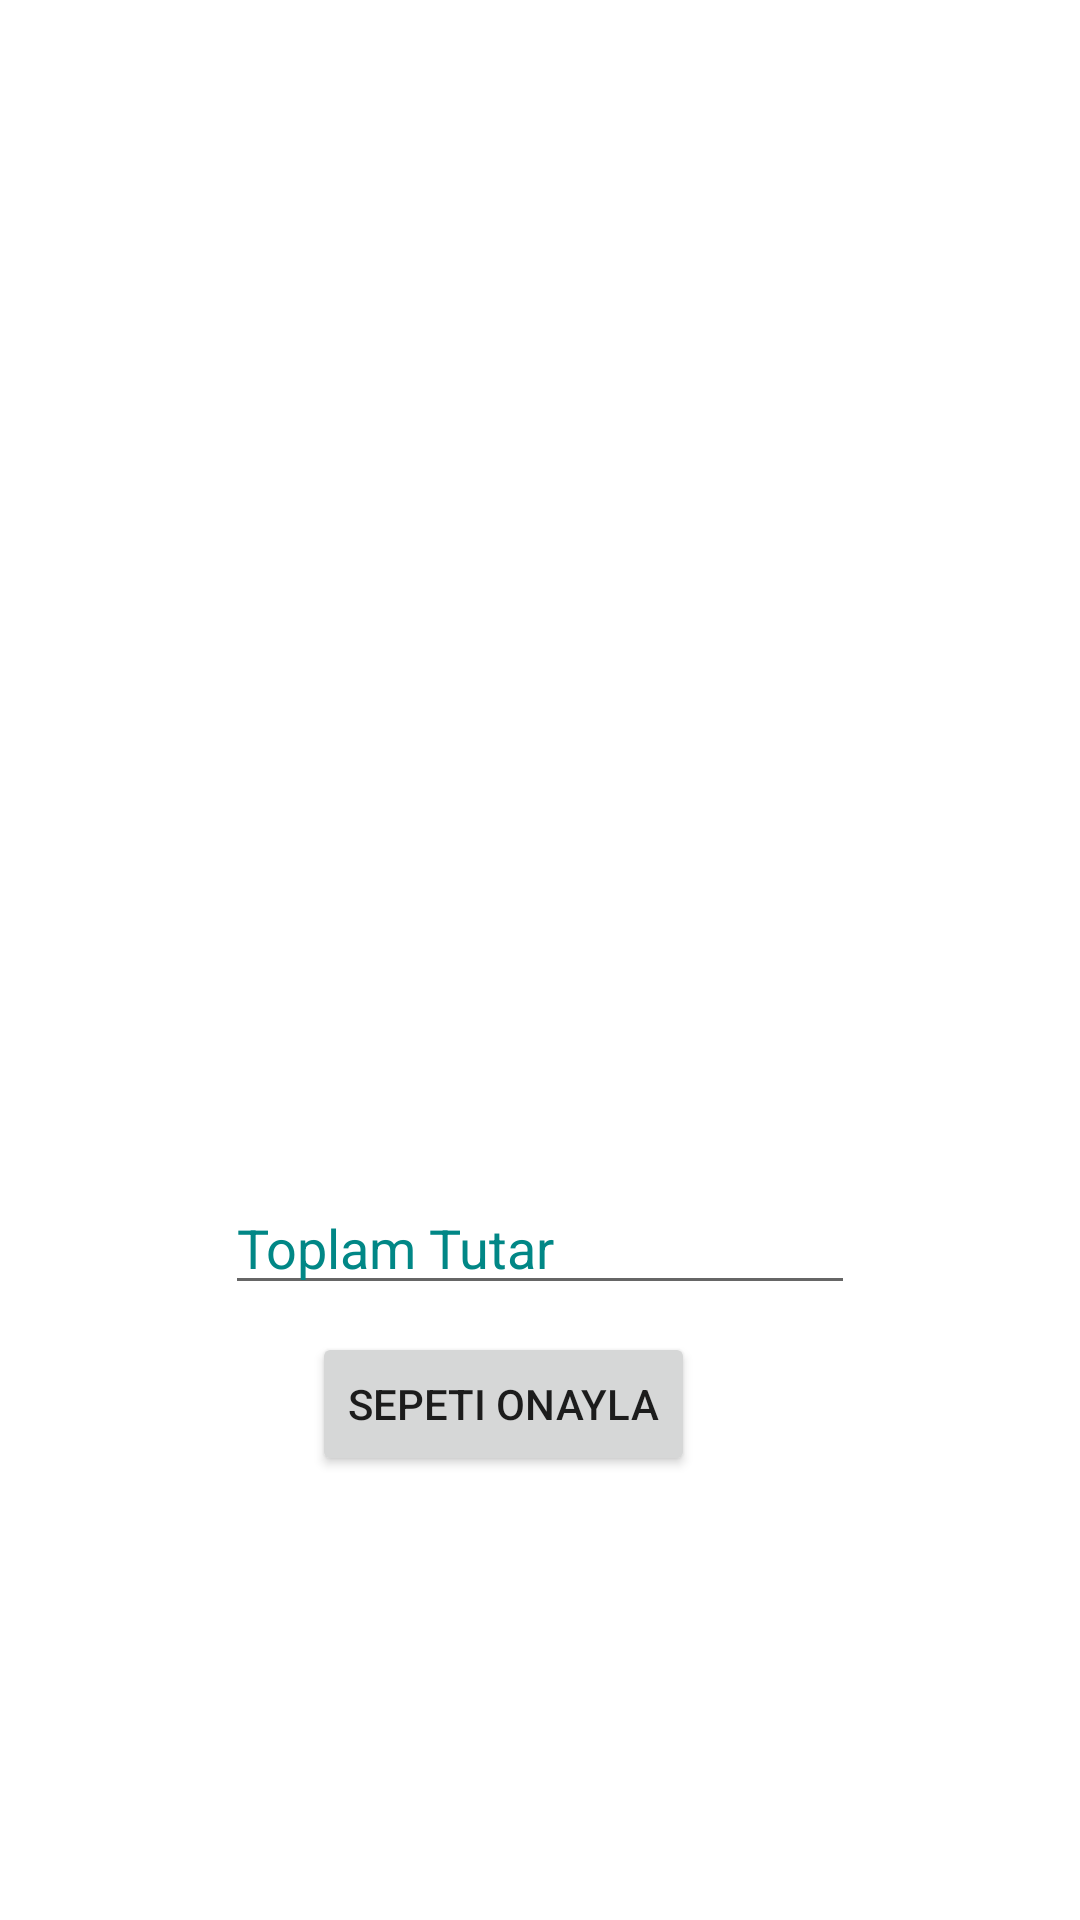

Reconstruct the res/layout file that produces this screen, plus the resources it refers to.
<!-- AndroidManifest.xml: application theme Theme.CicekBahcesi -->
<!-- res/layout/activity_musteri_sepet.xml -->
<?xml version="1.0" encoding="utf-8"?>
<androidx.constraintlayout.widget.ConstraintLayout xmlns:android="http://schemas.android.com/apk/res/android"
    xmlns:app="http://schemas.android.com/apk/res-auto"
    xmlns:tools="http://schemas.android.com/tools"
    android:layout_width="match_parent"
    android:layout_height="match_parent"
    android:background="@drawable/arkaplan"
    tools:context=".MusteriSepet">

    <EditText
        android:id="@+id/PlnMusteriSepetToplamTutar"
        android:layout_width="wrap_content"
        android:layout_height="wrap_content"
        android:layout_marginBottom="9dp"
        android:ems="10"
        android:hint="Toplam Tutar"
        android:inputType="textPersonName"
        android:textColor="@color/teal_700"
        android:textColorHint="@color/teal_700"
        app:layout_constraintBottom_toTopOf="@+id/btnSepetOnay"
        app:layout_constraintEnd_toEndOf="parent"
        app:layout_constraintStart_toStartOf="parent"
        app:layout_constraintTop_toBottomOf="@+id/LstMusteriSepetCicekler" />

    <Button
        android:id="@+id/btnSepetOnay"
        android:layout_width="wrap_content"
        android:layout_height="wrap_content"
        android:layout_marginStart="29dp"
        android:layout_marginBottom="148dp"
        android:onClick="SepetOnay"
        android:text="Sepeti Onayla"
        app:cornerRadius="40dp"
        app:layout_constraintBottom_toBottomOf="parent"
        app:layout_constraintStart_toStartOf="@+id/PlnMusteriSepetToplamTutar"
        app:layout_constraintTop_toBottomOf="@+id/PlnMusteriSepetToplamTutar" />

    <ListView
        android:id="@+id/LstMusteriSepetCicekler"
        android:layout_width="0dp"
        android:layout_height="0dp"
        android:layout_marginStart="1dp"
        android:layout_marginTop="1dp"
        android:layout_marginEnd="1dp"
        android:layout_marginBottom="1dp"
        app:layout_constraintBottom_toTopOf="@+id/PlnMusteriSepetToplamTutar"
        app:layout_constraintEnd_toEndOf="parent"
        app:layout_constraintStart_toStartOf="parent"
        app:layout_constraintTop_toTopOf="parent" />

</androidx.constraintlayout.widget.ConstraintLayout>
<!-- resources referenced by this layout -->
<resources>
  <style name="Theme.CicekBahcesi" parent="Theme.MaterialComponents.DayNight.DarkActionBar">
          
          <item name="colorPrimary">@color/purple_500</item>
          <item name="colorPrimaryVariant">@color/purple_700</item>
          <item name="colorOnPrimary">@color/white</item>
          
          <item name="colorSecondary">@color/teal_200</item>
          <item name="colorSecondaryVariant">@color/teal_700</item>
          <item name="colorOnSecondary">@color/black</item>
          
          <item name="android:statusBarColor">?attr/colorPrimaryVariant</item>
          
      </style>
  <!-- not gathered from this repository: default colours our renderer supplied (Android Studio template values) -->
  <color name="purple_500">#FF6200EE</color>
  <color name="purple_700">#FF3700B3</color>
  <color name="teal_200">#FF03DAC5</color>
  <color name="teal_700">#FF018786</color>
  <color name="black">#FF000000</color>
  <color name="white">#FFFFFFFF</color>
</resources>
